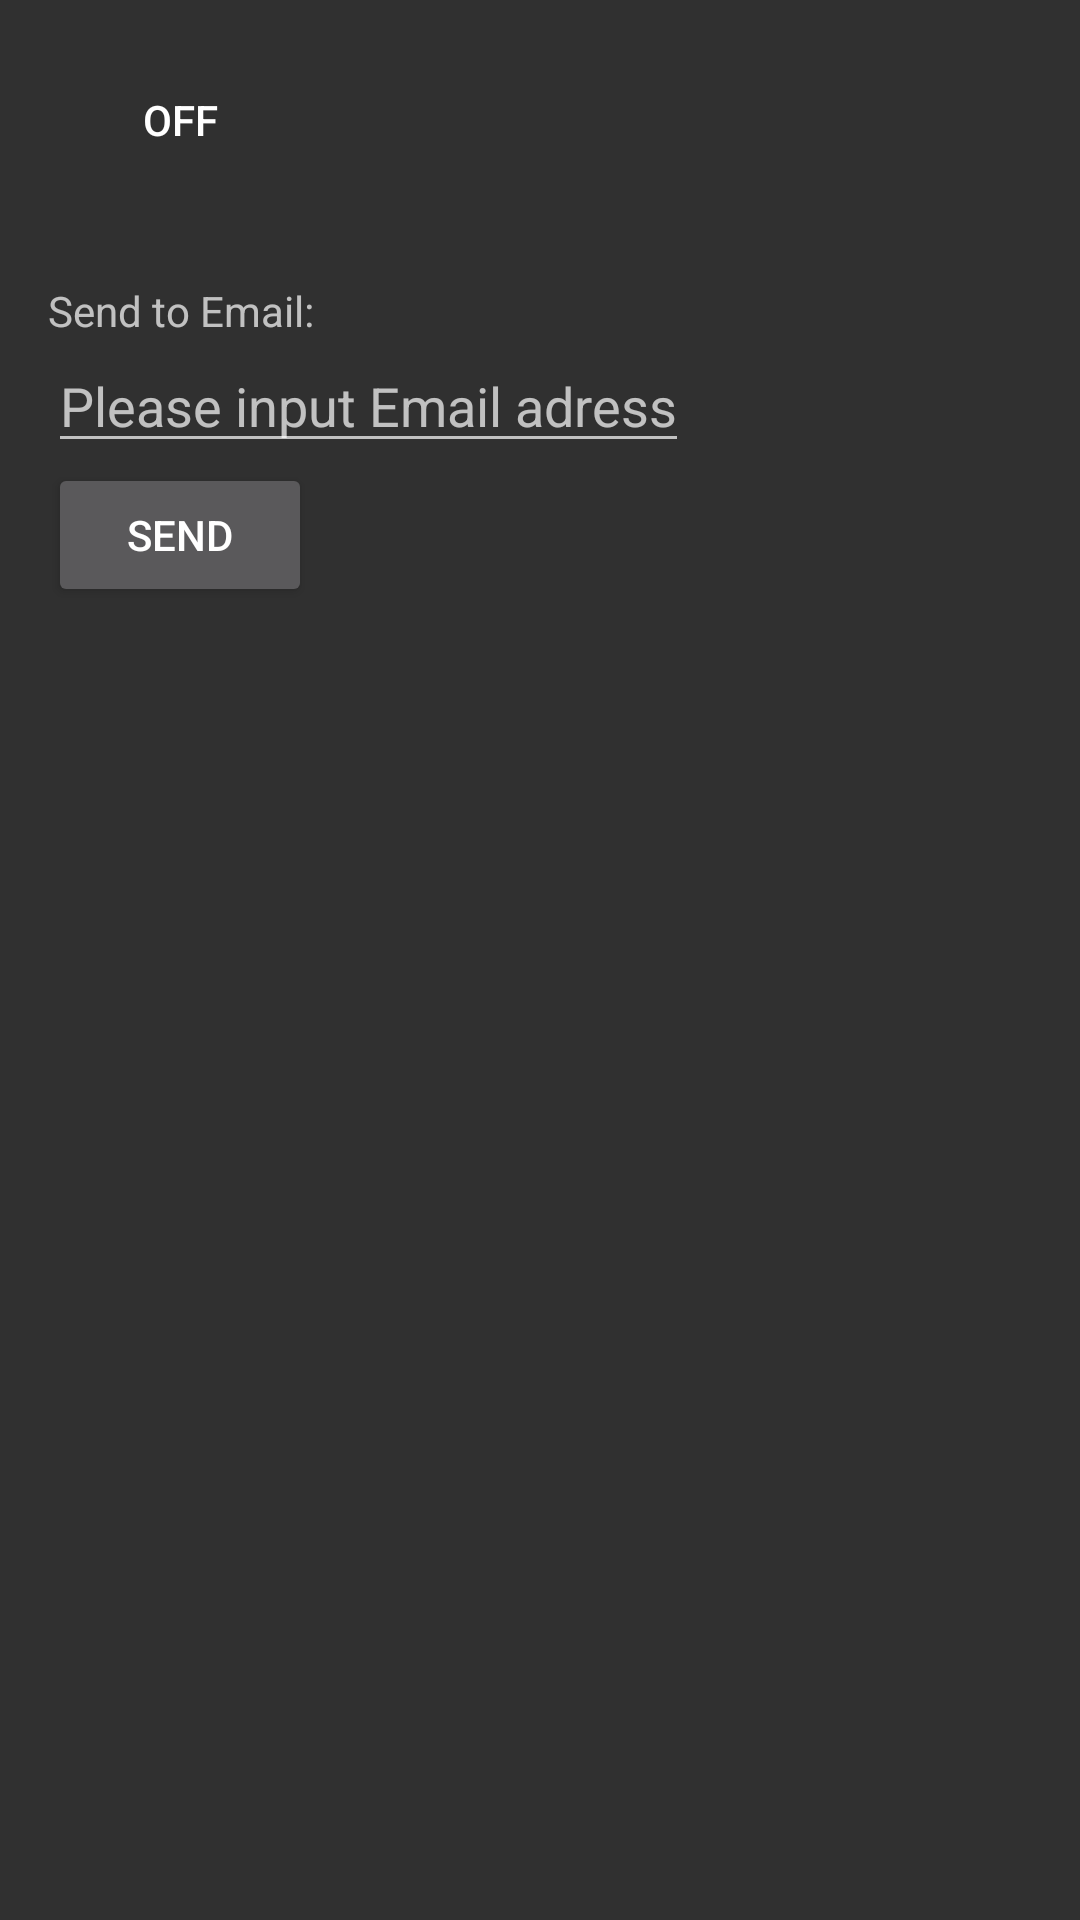

Produce the Android XML layout that renders to this screen, including the resource entries it uses.
<!-- AndroidManifest.xml: application theme Theme.AppCompat.NoActionBar -->
<!-- res/layout/activity_log.xml -->
<?xml version="1.0" encoding="utf-8"?>

<RelativeLayout xmlns:android="http://schemas.android.com/apk/res/android"
    xmlns:tools="http://schemas.android.com/tools"
    android:id="@+id/activity_main"
    android:layout_width="match_parent"
    android:layout_height="match_parent"
    android:paddingBottom="@dimen/activity_vertical_margin"
    android:paddingLeft="@dimen/activity_horizontal_margin"
    android:paddingRight="@dimen/activity_horizontal_margin"
    android:paddingTop="@dimen/activity_vertical_margin"
    tools:context=".other.utils.log.LogActivity">

    <ToggleButton
        android:id="@+id/mLogBtn"
        android:layout_width="wrap_content"
        android:layout_height="wrap_content"
        android:layout_gravity="center_horizontal"
        android:background="@android:color/transparent"
        android:button="@drawable/switch_btn"
        android:checked="false"
        android:text=""
        android:textOff="Off"
        android:textOn="On" />
    <TextView
        android:id="@+id/mSendToEmail"
        android:layout_width="wrap_content"
        android:layout_height="wrap_content"
        android:layout_marginTop="30dp"
        android:layout_below="@id/mLogBtn"
        android:text="Send to Email:"/>
    <EditText
        android:id="@+id/mEditText"
        android:layout_width="wrap_content"
        android:layout_height="wrap_content"
        android:layout_below="@id/mSendToEmail"
        android:hint="Please input Email adress"/>
    <Button
        android:id="@+id/mSendBtn"
        android:text="Send"
        android:layout_width="wrap_content"
        android:layout_height="wrap_content"
        android:layout_below="@id/mEditText"/>
</RelativeLayout>
<!-- resources referenced by this layout -->
<resources>
  <dimen name="activity_horizontal_margin">16dp</dimen>
  <dimen name="activity_vertical_margin">16dp</dimen>
  <!-- drawable switch_btn (drawable) -->
  <?xml version="1.0" encoding="utf-8"?>
  
  <selector
      xmlns:android="http://schemas.android.com/apk/res/android">
      <item android:state_checked="false" android:drawable="@drawable/switch_off" />
      <item android:drawable="@drawable/switch_on" />
  </selector>
</resources>
